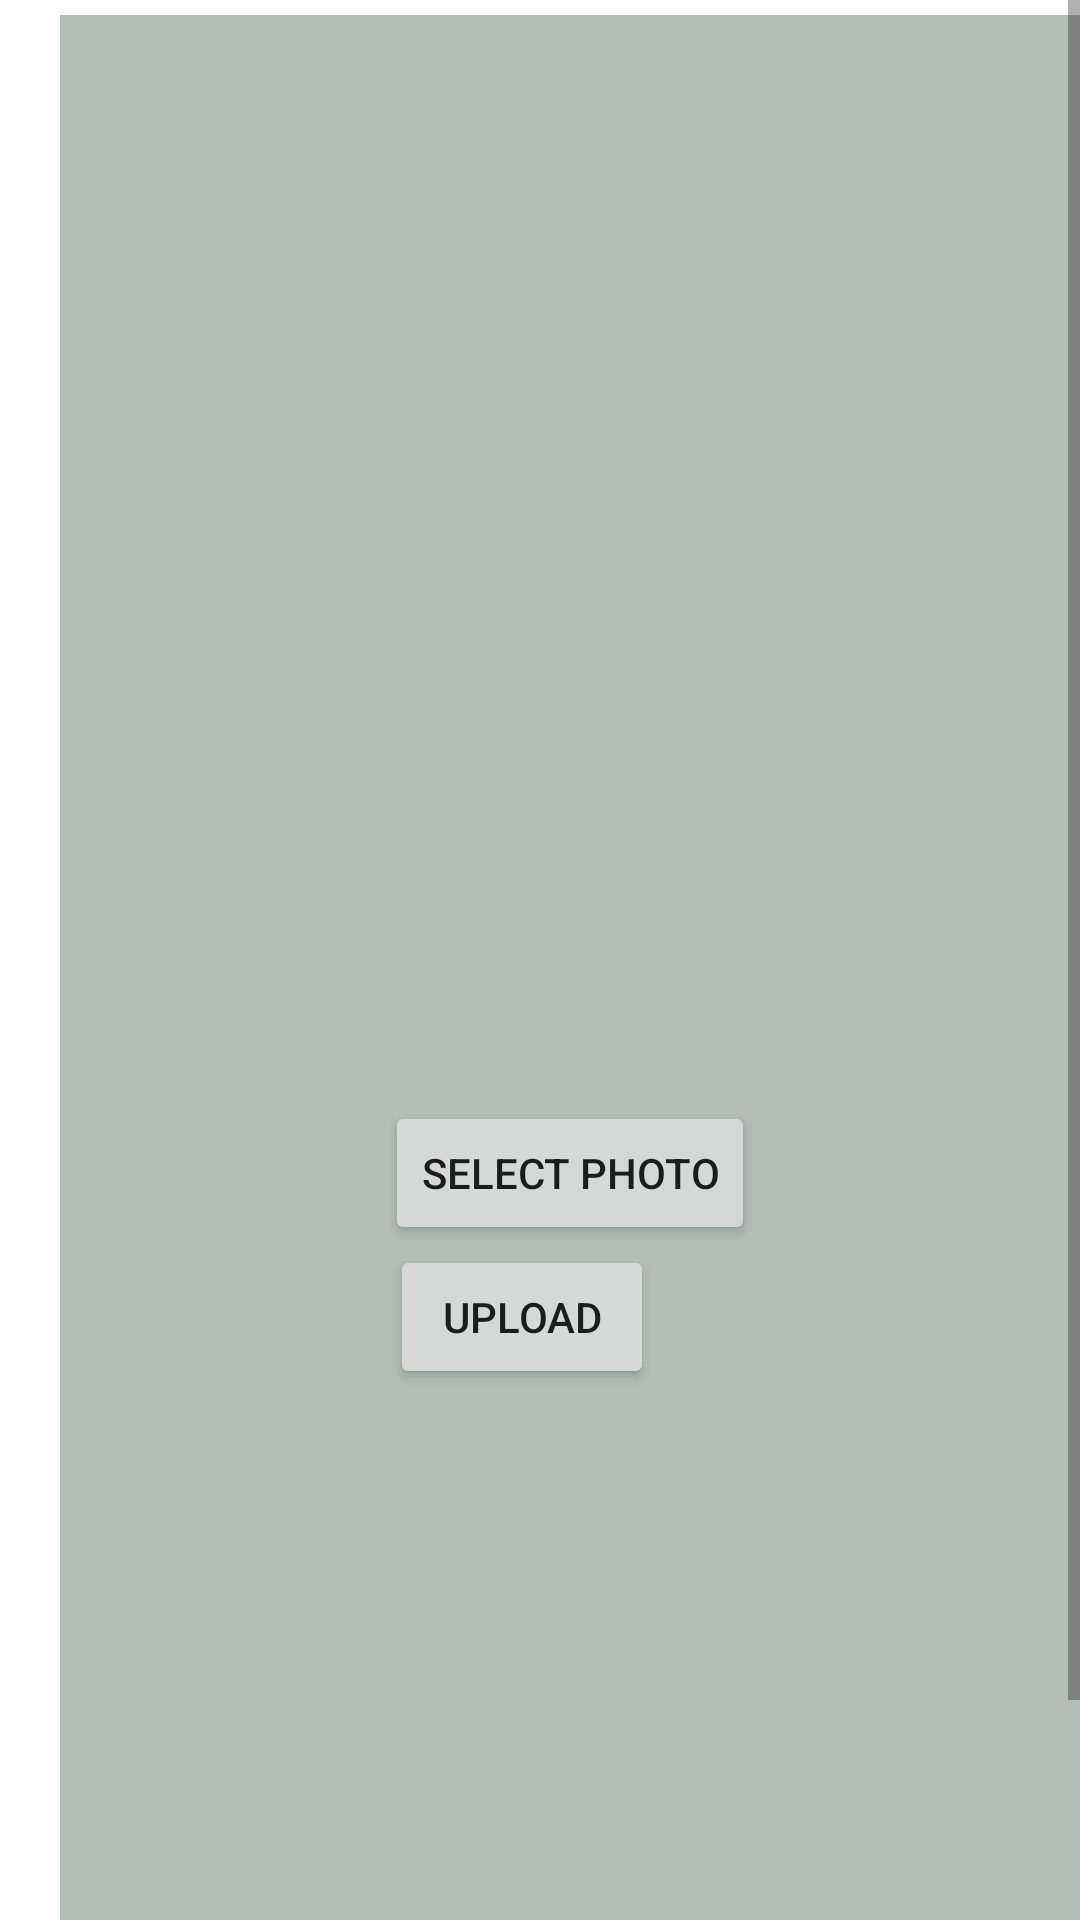

Layout XML and referenced resources for this Android screen:
<!-- AndroidManifest.xml: application theme Theme.COVID_19_Pneomonia -->
<!-- res/layout/activity_upload_profile_picture.xml -->
<?xml version="1.0" encoding="utf-8"?>
<ScrollView xmlns:android="http://schemas.android.com/apk/res/android"
    xmlns:app="http://schemas.android.com/apk/res-auto"
    xmlns:tools="http://schemas.android.com/tools"
    android:layout_width="match_parent"
    android:layout_height="match_parent"
    tools:context=".UploadProfilePictureActivity">

    <RelativeLayout
        android:layout_marginStart="20dp"
        android:background="@color/gray_ash"
        android:layout_marginTop="5dp"
        android:layout_marginLeft="5dp"
        android:layout_marginRight="5dp"
        android:layout_marginBottom="5dp"
        android:layout_width="match_parent"
        android:layout_height="wrap_content">
        <LinearLayout
            android:layout_marginTop="20dp"
            android:layout_width="match_parent"
            android:layout_height="wrap_content"
            android:orientation="vertical">

            <ImageView
                android:id="@+id/imageView"
                android:layout_width="377dp"
                android:layout_height="342dp"
                app:layout_constraintBottom_toBottomOf="parent"
                app:layout_constraintEnd_toEndOf="parent"
                app:layout_constraintHorizontal_bias="0.529"
                app:layout_constraintStart_toStartOf="parent"
                app:layout_constraintTop_toTopOf="parent"
                app:layout_constraintVertical_bias="0.1"
                tools:srcCompat="@drawable/ic_detection1" />

            <Button
                android:layout_gravity="center"
                android:id="@+id/browse"
                android:layout_width="wrap_content"
                android:layout_height="wrap_content"
                android:text="Select Photo"
                app:layout_constraintBottom_toBottomOf="parent"
                app:layout_constraintEnd_toEndOf="parent"
                app:layout_constraintHorizontal_bias="0.063"
                app:layout_constraintStart_toStartOf="parent"
                app:layout_constraintTop_toTopOf="parent"
                app:layout_constraintVertical_bias="0.712" />

            <Button
                android:layout_gravity="center"
                android:id="@+id/upload"
                android:layout_width="wrap_content"
                android:layout_height="wrap_content"
                android:layout_marginEnd="16dp"
                android:text="Upload"
                app:layout_constraintBottom_toBottomOf="parent"
                app:layout_constraintEnd_toEndOf="parent"
                app:layout_constraintTop_toTopOf="parent"
                app:layout_constraintVertical_bias="0.711"
                android:layout_marginBottom="260dp"/>
        </LinearLayout>
    </RelativeLayout>




</ScrollView>
<!-- resources referenced by this layout -->
<resources>
  <color name="gray_ash">#B2BEB5</color>
  <style name="Theme.COVID_19_Pneomonia" parent="Theme.MaterialComponents.DayNight.DarkActionBar">
          
          <item name="colorPrimary">@color/purple_500</item>
          <item name="colorPrimaryVariant">@color/purple_700</item>
          <item name="colorOnPrimary">@color/white</item>
          
          <item name="colorSecondary">@color/teal_200</item>
          <item name="colorSecondaryVariant">@color/teal_700</item>
          <item name="colorOnSecondary">@color/black</item>
          
          <item name="android:statusBarColor">?attr/colorPrimaryVariant</item>
          
      </style>
  <color name="purple_500">#FF6200EE</color>
  <color name="purple_700">#FF3700B3</color>
  <color name="white">#FFFFFFFF</color>
  <color name="teal_200">#FF03DAC5</color>
  <color name="teal_700">#FF018786</color>
  <color name="black">#FF000000</color>
</resources>
